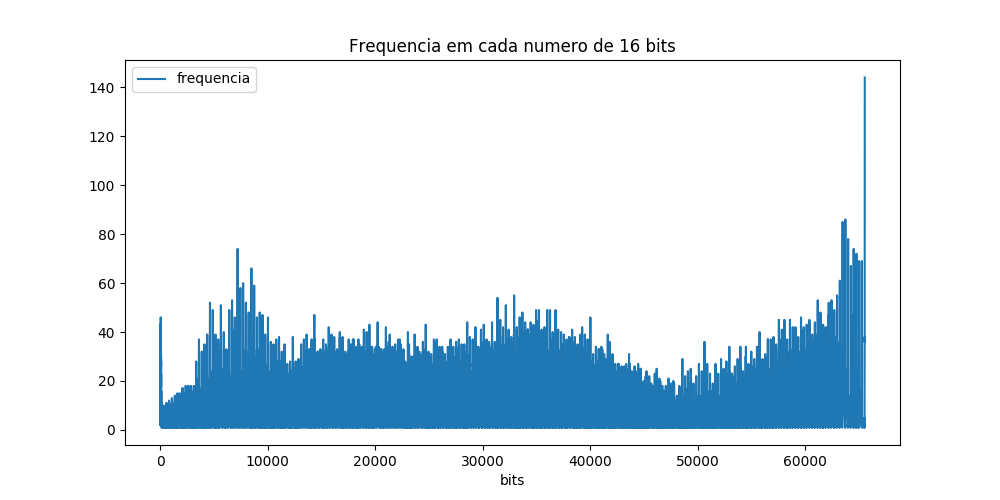

The file beside this chart, header and first rows:
bits, frequencia
32768, 1
32770, 2
32773, 1
32776, 1
32777, 1
32778, 2
32779, 3
32781, 2
32782, 4
32783, 3
32784, 4
32785, 6
32786, 5
32787, 3
32788, 9
32789, 6
32790, 2
32791, 4
32792, 4
32793, 5
32794, 2
32795, 15
32796, 9
32797, 7
32798, 12
32799, 7
32800, 5
32801, 11
32802, 11
32803, 7
32804, 11
32805, 12
32806, 8
32807, 11
32808, 6
32809, 19
32810, 4
32811, 10
32812, 10
32813, 15
32814, 16
32815, 8
32816, 11
32817, 18
32818, 17
32819, 12
32820, 12
32821, 15
32822, 15
32823, 10
32824, 20
32825, 12
32826, 17
32827, 12
32828, 8
32829, 11
32830, 11
32831, 7
32832, 9
32833, 7
... 38,362 more rows
